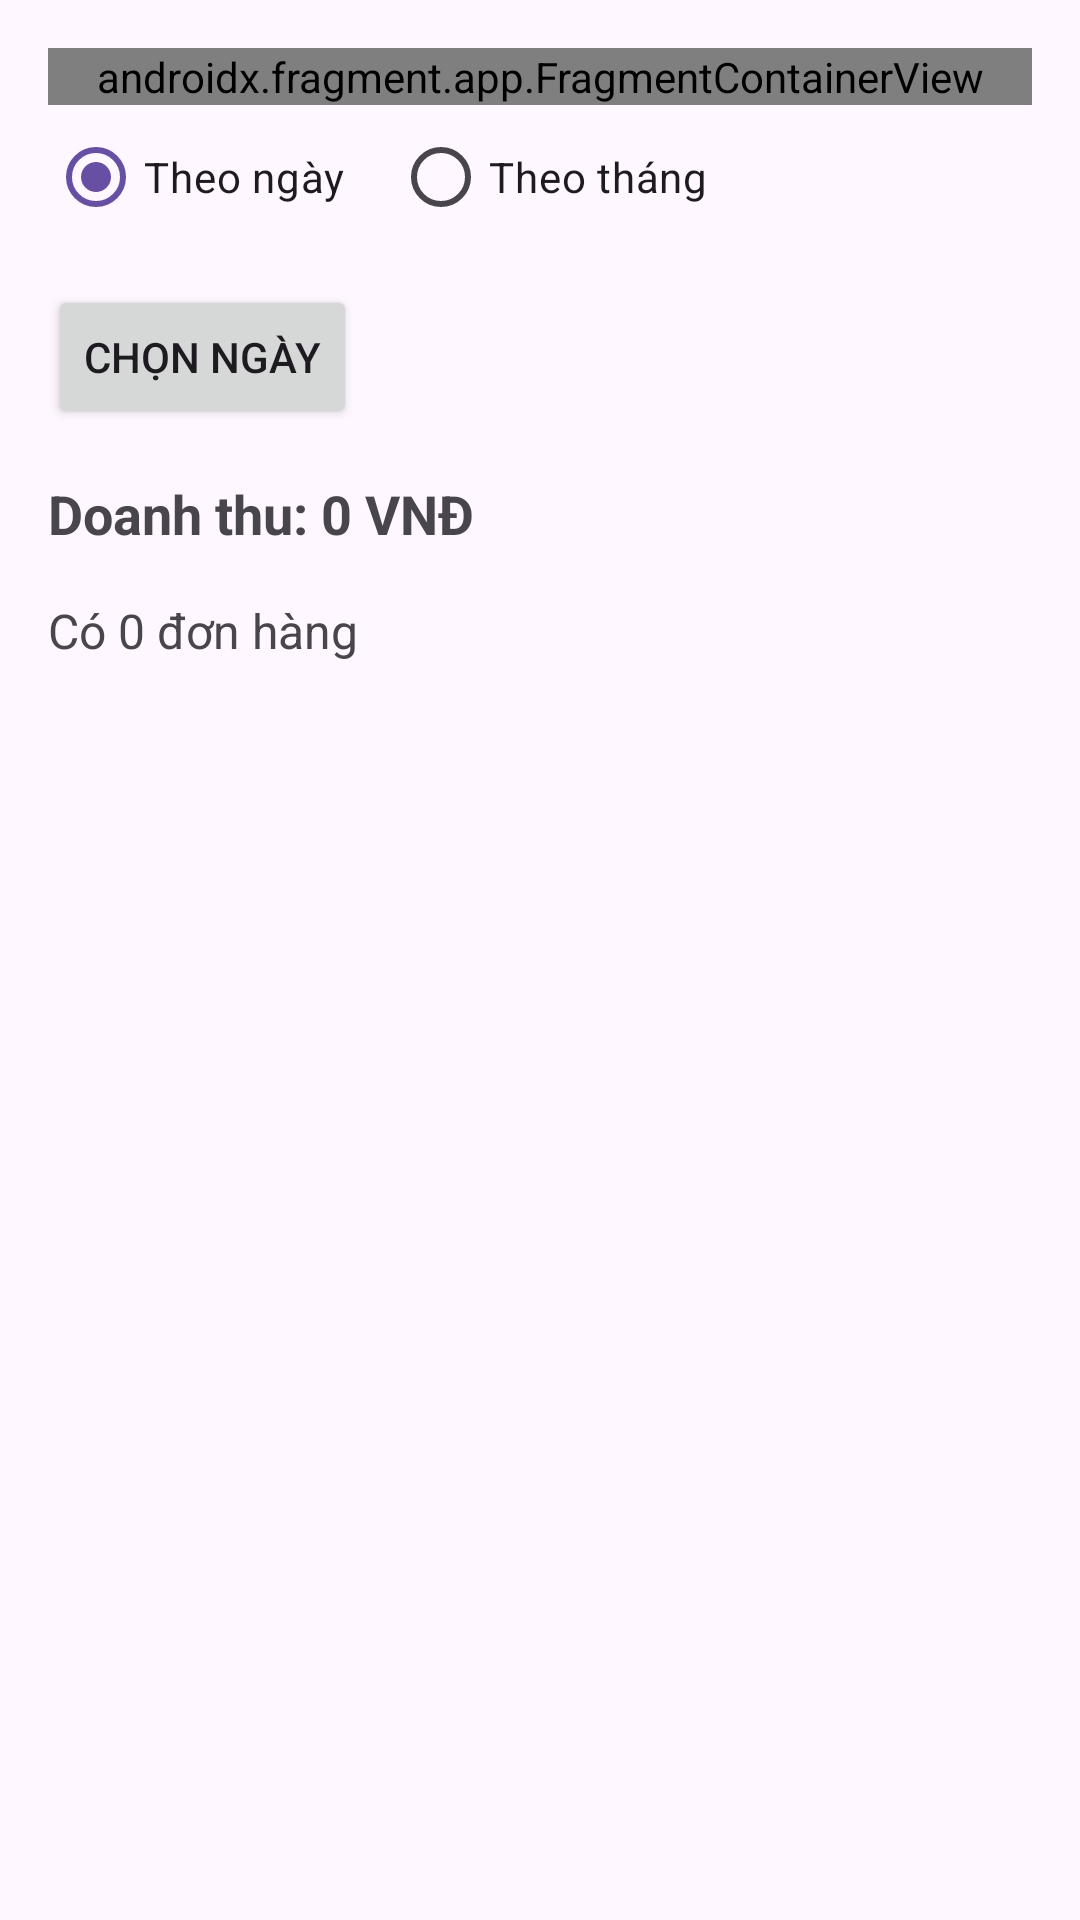

The Android layout XML behind this screen, and the referenced resources:
<!-- AndroidManifest.xml: application theme Theme.ShopApp -->
<!-- res/layout/activity_admin_order.xml -->
<?xml version="1.0" encoding="utf-8"?>
<LinearLayout
    xmlns:android="http://schemas.android.com/apk/res/android"
    android:orientation="vertical"
    android:padding="16dp"
    android:layout_width="match_parent"
    android:layout_height="match_parent">


    
    <androidx.fragment.app.FragmentContainerView
        android:id="@+id/headerFragmentContainer"
        android:layout_width="match_parent"
        android:layout_height="wrap_content"
        android:name="vn.edu.fpt.shopapp.fragment.HeaderFragment" />

    
    <RadioGroup
        android:id="@+id/radioGroupFilter"
        android:layout_width="match_parent"
        android:layout_height="wrap_content"
        android:orientation="horizontal"
        android:layout_marginBottom="12dp">

        <RadioButton
            android:id="@+id/dayRadio"
            android:layout_width="wrap_content"
            android:layout_height="wrap_content"
            android:checked="true"
            android:text="@string/label_ngay" />

        <RadioButton
            android:id="@+id/monthRadio"
            android:layout_width="wrap_content"
            android:layout_height="wrap_content"
            android:layout_marginStart="16dp"
            android:text="@string/label_thang" />
    </RadioGroup>

    
    <Button
        android:id="@+id/pickDateButton"
        android:layout_width="wrap_content"
        android:layout_height="wrap_content"
        android:layout_marginBottom="16dp"
        android:text="@string/label_chon_ngay" />

    
    <TextView
        android:id="@+id/totalRevenueTextView"
        android:layout_width="wrap_content"
        android:layout_height="wrap_content"
        android:layout_marginBottom="16dp"
        android:text="@string/label_doanh_thu"
        android:textSize="18sp"
        android:textStyle="bold" />

    <TextView
        android:id="@+id/orderCountTextView"
        android:layout_width="wrap_content"
        android:layout_height="wrap_content"
        android:layout_marginBottom="8dp"
        android:text="@string/label_don_hang"
        android:textSize="16sp" />

    
    <androidx.recyclerview.widget.RecyclerView
        android:id="@+id/ordersRecyclerView"
        android:layout_width="match_parent"
        android:layout_height="0dp"
        android:layout_weight="1"/>

</LinearLayout>
<!-- resources referenced by this layout -->
<resources>
  <string name="label_chon_ngay">Chọn ngày</string>
  <string name="label_doanh_thu">Doanh thu: 0 VNĐ</string>
  <string name="label_don_hang">Có 0 đơn hàng</string>
  <string name="label_ngay">Theo ngày</string>
  <string name="label_thang">Theo tháng</string>
  <style name="Theme.ShopApp" parent="Base.Theme.ShopApp" />
  <style name="Base.Theme.ShopApp" parent="Theme.Material3.DayNight.NoActionBar">
          
          
      </style>
</resources>
